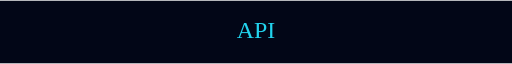
t = 0.00 s
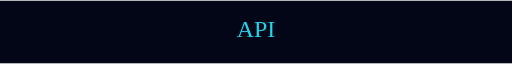
t = 0.19 s
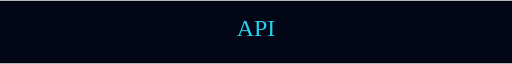
t = 0.56 s
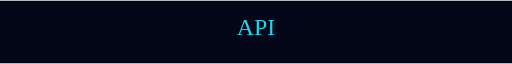
t = 0.75 s
t = 0.94 s: frame unchanged from t = 0.56 s, image omitted
t = 1.31 s: frame unchanged from t = 0.19 s, image omitted

The animated SVG that drew these frames (rendered in a browser with its animation timeline set to each time). Animation: 1 SMIL element (animate=1); one cycle of 1.50 s, repeats indefinitely.

<svg xmlns="http://www.w3.org/2000/svg" viewBox="0 0 900 110" width="900" height="110" role="img">
  <title>Header Wave Distortion</title>
  <desc>An animated README SVG asset illustrating Header Wave Distortion.</desc>
  <rect width="900" height="110" fill="#020617"/>
  <text x="450" y="65" text-anchor="middle" font-size="42" fill="#22d3ee">
    API
    <animate attributeName="y" values="65;60;65" dur="1.5s" repeatCount="indefinite"/>
  </text>
</svg>
